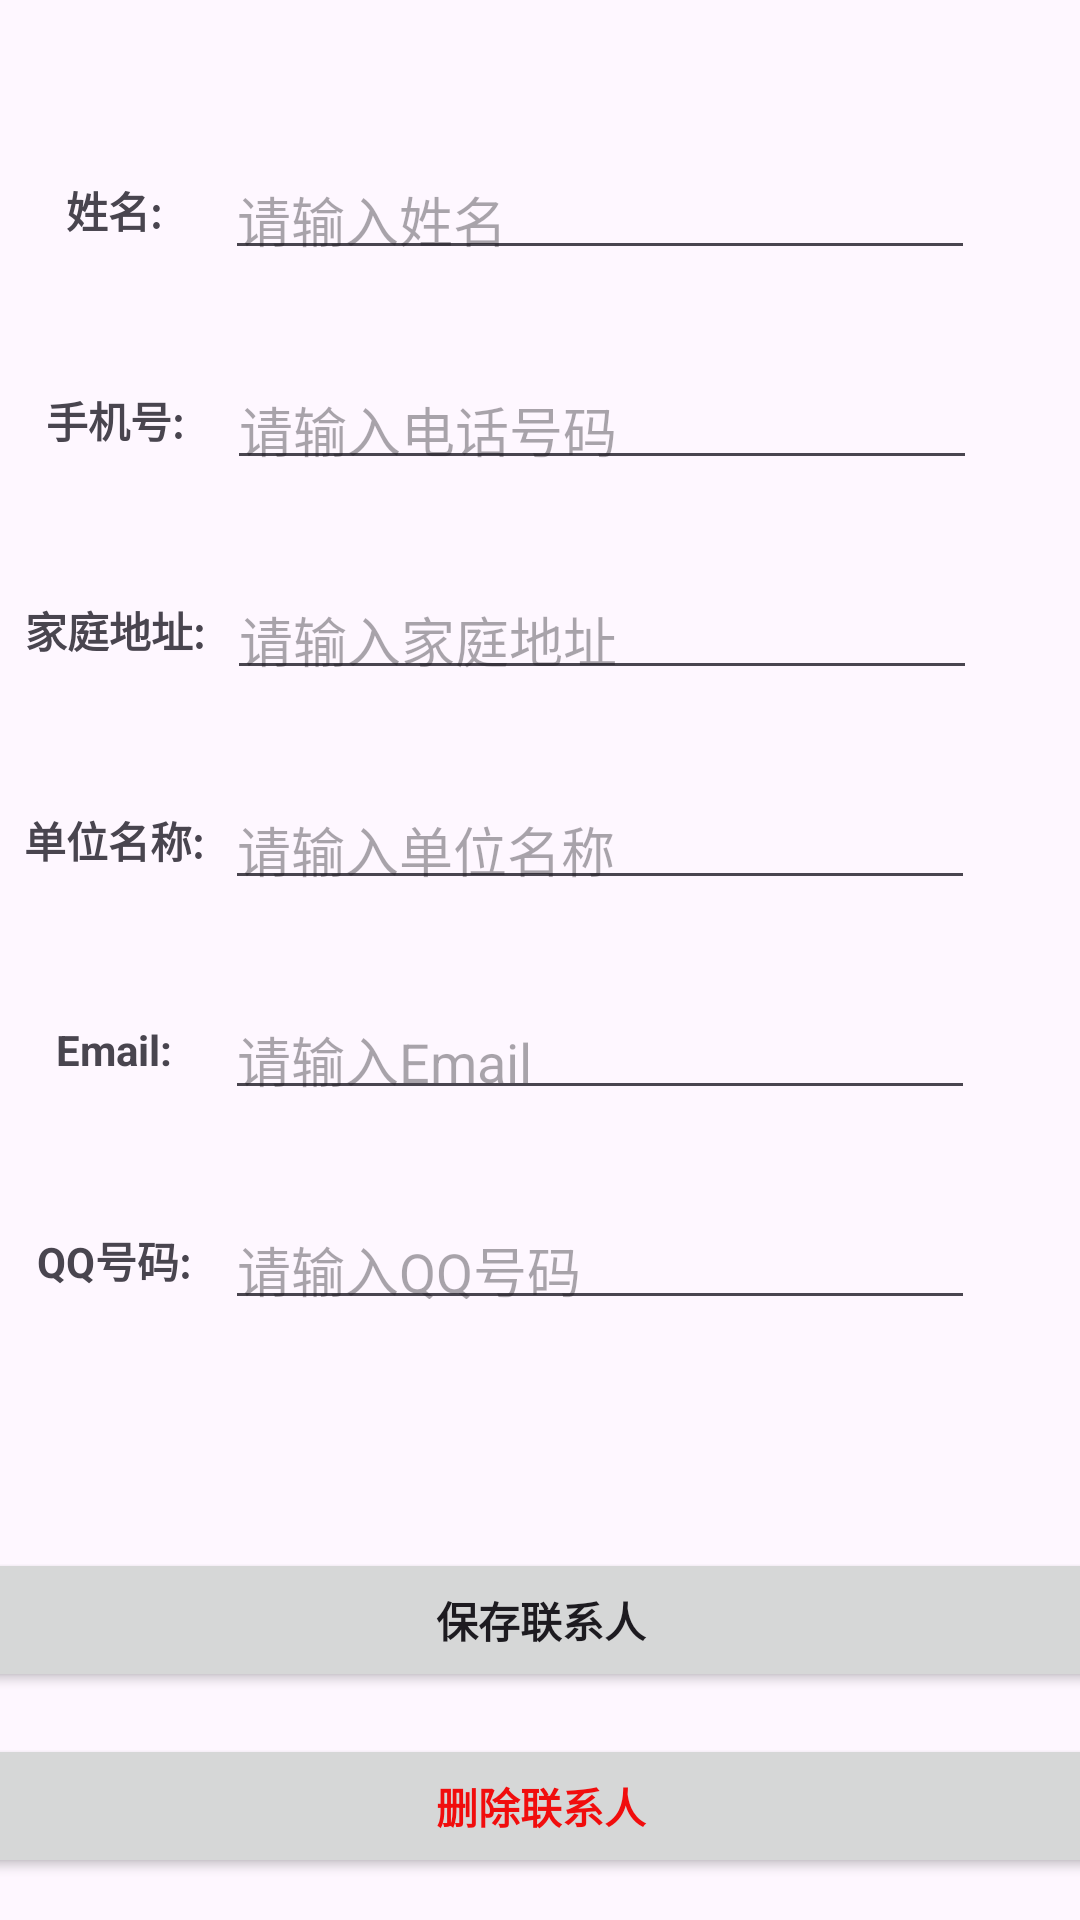

Produce the Android XML layout that renders to this screen, including the resource entries it uses.
<!-- AndroidManifest.xml: application theme Theme.Stage_2 -->
<!-- res/layout/activity_updata.xml -->
<?xml version="1.0" encoding="utf-8"?>
<androidx.constraintlayout.widget.ConstraintLayout xmlns:android="http://schemas.android.com/apk/res/android"
    xmlns:app="http://schemas.android.com/apk/res-auto"
    xmlns:tools="http://schemas.android.com/tools"
    android:layout_width="match_parent"
    android:layout_height="match_parent"
    tools:context=".UpdataActivity">

    <EditText
        android:id="@+id/pt_name1"
        android:layout_width="250dp"
        android:layout_height="40dp"
        android:layout_marginTop="50dp"
        android:ems="10"
        android:hint="请输入姓名"
        android:inputType="textPersonName"
        app:layout_constraintEnd_toEndOf="parent"
        app:layout_constraintHorizontal_bias="0.683"
        app:layout_constraintStart_toStartOf="parent"
        app:layout_constraintTop_toTopOf="parent" />

    <EditText
        android:id="@+id/pt_phone1"
        android:layout_width="250dp"
        android:layout_height="40dp"
        android:layout_marginTop="30dp"
        android:ems="10"
        android:hint="请输入电话号码"
        android:inputType="textPersonName"
        app:layout_constraintEnd_toEndOf="parent"
        app:layout_constraintHorizontal_bias="0.689"
        app:layout_constraintStart_toStartOf="parent"
        app:layout_constraintTop_toBottomOf="@+id/pt_name1" />

    <EditText
        android:id="@+id/pt_address1"
        android:layout_width="250dp"
        android:layout_height="40dp"
        android:layout_marginTop="30dp"
        android:ems="10"
        android:hint="请输入家庭地址"
        android:inputType="textPersonName"
        app:layout_constraintEnd_toEndOf="parent"
        app:layout_constraintHorizontal_bias="0.689"
        app:layout_constraintStart_toStartOf="parent"
        app:layout_constraintTop_toBottomOf="@+id/pt_phone1" />

    <EditText
        android:id="@+id/pt_unit1"
        android:layout_width="250dp"
        android:layout_height="40dp"
        android:layout_marginTop="30dp"
        android:ems="10"
        android:hint="请输入单位名称"
        android:inputType="textPersonName"
        app:layout_constraintEnd_toEndOf="parent"
        app:layout_constraintHorizontal_bias="0.683"
        app:layout_constraintStart_toStartOf="parent"
        app:layout_constraintTop_toBottomOf="@+id/pt_address1" />

    <EditText
        android:id="@+id/pt_email1"
        android:layout_width="250dp"
        android:layout_height="40dp"
        android:layout_marginTop="30dp"
        android:ems="10"
        android:hint="请输入Email"
        android:inputType="textPersonName"
        app:layout_constraintEnd_toEndOf="parent"
        app:layout_constraintHorizontal_bias="0.683"
        app:layout_constraintStart_toStartOf="parent"
        app:layout_constraintTop_toBottomOf="@+id/pt_unit1" />

    <EditText
        android:id="@+id/pt_qq1"
        android:layout_width="250dp"
        android:layout_height="40dp"
        android:layout_marginTop="30dp"
        android:ems="10"
        android:hint="请输入QQ号码"
        android:inputType="textPersonName"
        app:layout_constraintEnd_toEndOf="parent"
        app:layout_constraintHorizontal_bias="0.683"
        app:layout_constraintStart_toStartOf="parent"
        app:layout_constraintTop_toBottomOf="@+id/pt_email1" />

    <TextView
        android:id="@+id/textView"
        android:layout_width="wrap_content"
        android:layout_height="40dp"
        android:layout_marginStart="16dp"
        android:layout_marginTop="50dp"
        android:layout_marginEnd="15dp"
        android:gravity="center"
        android:text="@string/tv_name"
        android:textStyle="bold"
        app:layout_constraintEnd_toStartOf="@+id/pt_name1"
        app:layout_constraintStart_toStartOf="parent"
        app:layout_constraintTop_toTopOf="parent" />

    <TextView
        android:id="@+id/textView2"
        android:layout_width="wrap_content"
        android:layout_height="40dp"
        android:layout_marginStart="16dp"
        android:layout_marginTop="30dp"
        android:layout_marginEnd="15dp"
        android:gravity="center"
        android:text="@string/tv_phone"
        android:textAlignment="center"
        android:textDirection="locale"
        android:textStyle="bold"
        app:layout_constraintEnd_toStartOf="@+id/pt_phone1"
        app:layout_constraintStart_toStartOf="parent"
        app:layout_constraintTop_toBottomOf="@+id/textView" />

    <TextView
        android:id="@+id/textView3"
        android:layout_width="wrap_content"
        android:layout_height="40dp"
        android:layout_marginStart="16dp"
        android:layout_marginTop="30dp"
        android:layout_marginEnd="15dp"
        android:gravity="center"
        android:text="@string/tv_address"
        android:textAlignment="center"
        android:textDirection="locale"
        android:textStyle="bold"
        app:layout_constraintEnd_toStartOf="@+id/pt_address1"
        app:layout_constraintStart_toStartOf="parent"
        app:layout_constraintTop_toBottomOf="@+id/textView2" />

    <TextView
        android:id="@+id/textView4"
        android:layout_width="wrap_content"
        android:layout_height="40dp"
        android:layout_marginStart="16dp"
        android:layout_marginTop="30dp"
        android:layout_marginEnd="15dp"
        android:gravity="center"
        android:text="@string/tv_unit"
        android:textAlignment="center"
        android:textDirection="locale"
        android:textStyle="bold"
        app:layout_constraintEnd_toStartOf="@+id/pt_unit1"
        app:layout_constraintStart_toStartOf="parent"
        app:layout_constraintTop_toBottomOf="@+id/textView3" />

    <TextView
        android:id="@+id/textView5"
        android:layout_width="wrap_content"
        android:layout_height="40dp"
        android:layout_marginStart="16dp"
        android:layout_marginTop="30dp"
        android:layout_marginEnd="15dp"
        android:gravity="center"
        android:text="@string/tv_email"
        android:textAlignment="center"
        android:textDirection="locale"
        android:textStyle="bold"
        app:layout_constraintEnd_toStartOf="@+id/pt_email1"
        app:layout_constraintStart_toStartOf="parent"
        app:layout_constraintTop_toBottomOf="@+id/textView4" />

    <TextView
        android:id="@+id/textView6"
        android:layout_width="wrap_content"
        android:layout_height="40dp"
        android:layout_marginStart="16dp"
        android:layout_marginTop="30dp"
        android:layout_marginEnd="15dp"
        android:gravity="center"
        android:text="@string/tv_QQ"
        android:textAlignment="center"
        android:textDirection="locale"
        android:textStyle="bold"
        app:layout_constraintEnd_toStartOf="@+id/pt_qq1"
        app:layout_constraintStart_toStartOf="parent"
        app:layout_constraintTop_toBottomOf="@+id/textView5" />

    <Button
        android:id="@+id/update_button"
        android:layout_width="400dp"
        android:layout_height="wrap_content"
        android:text="@string/btn_button"
        android:textStyle="bold"
        app:layout_constraintBottom_toBottomOf="parent"
        app:layout_constraintEnd_toEndOf="parent"
        app:layout_constraintHorizontal_bias="0.5"
        app:layout_constraintStart_toStartOf="parent"
        app:layout_constraintTop_toBottomOf="@+id/pt_qq1" />

    <Button
        android:id="@+id/delete_button"
        android:layout_width="400dp"
        android:layout_height="wrap_content"
        android:text="删除联系人"
        android:textColor="#F10D0D"
        android:textStyle="bold"
        app:layout_constraintBottom_toBottomOf="parent"
        app:layout_constraintEnd_toEndOf="parent"
        app:layout_constraintHorizontal_bias="0.5"
        app:layout_constraintStart_toStartOf="parent"
        app:layout_constraintTop_toBottomOf="@+id/update_button" />
</androidx.constraintlayout.widget.ConstraintLayout>
<!-- resources referenced by this layout -->
<resources>
  <string name="btn_button">保存联系人</string>
  <string name="tv_QQ">QQ号码:</string>
  <string name="tv_address">家庭地址:</string>
  <string name="tv_email">Email:</string>
  <string name="tv_name">姓名:</string>
  <string name="tv_phone">手机号:</string>
  <string name="tv_unit">单位名称:</string>
  <style name="Theme.Stage_2" parent="Base.Theme.Stage_2" />
  <style name="Base.Theme.Stage_2" parent="Theme.Material3.DayNight.NoActionBar">
          
          
      </style>
</resources>
